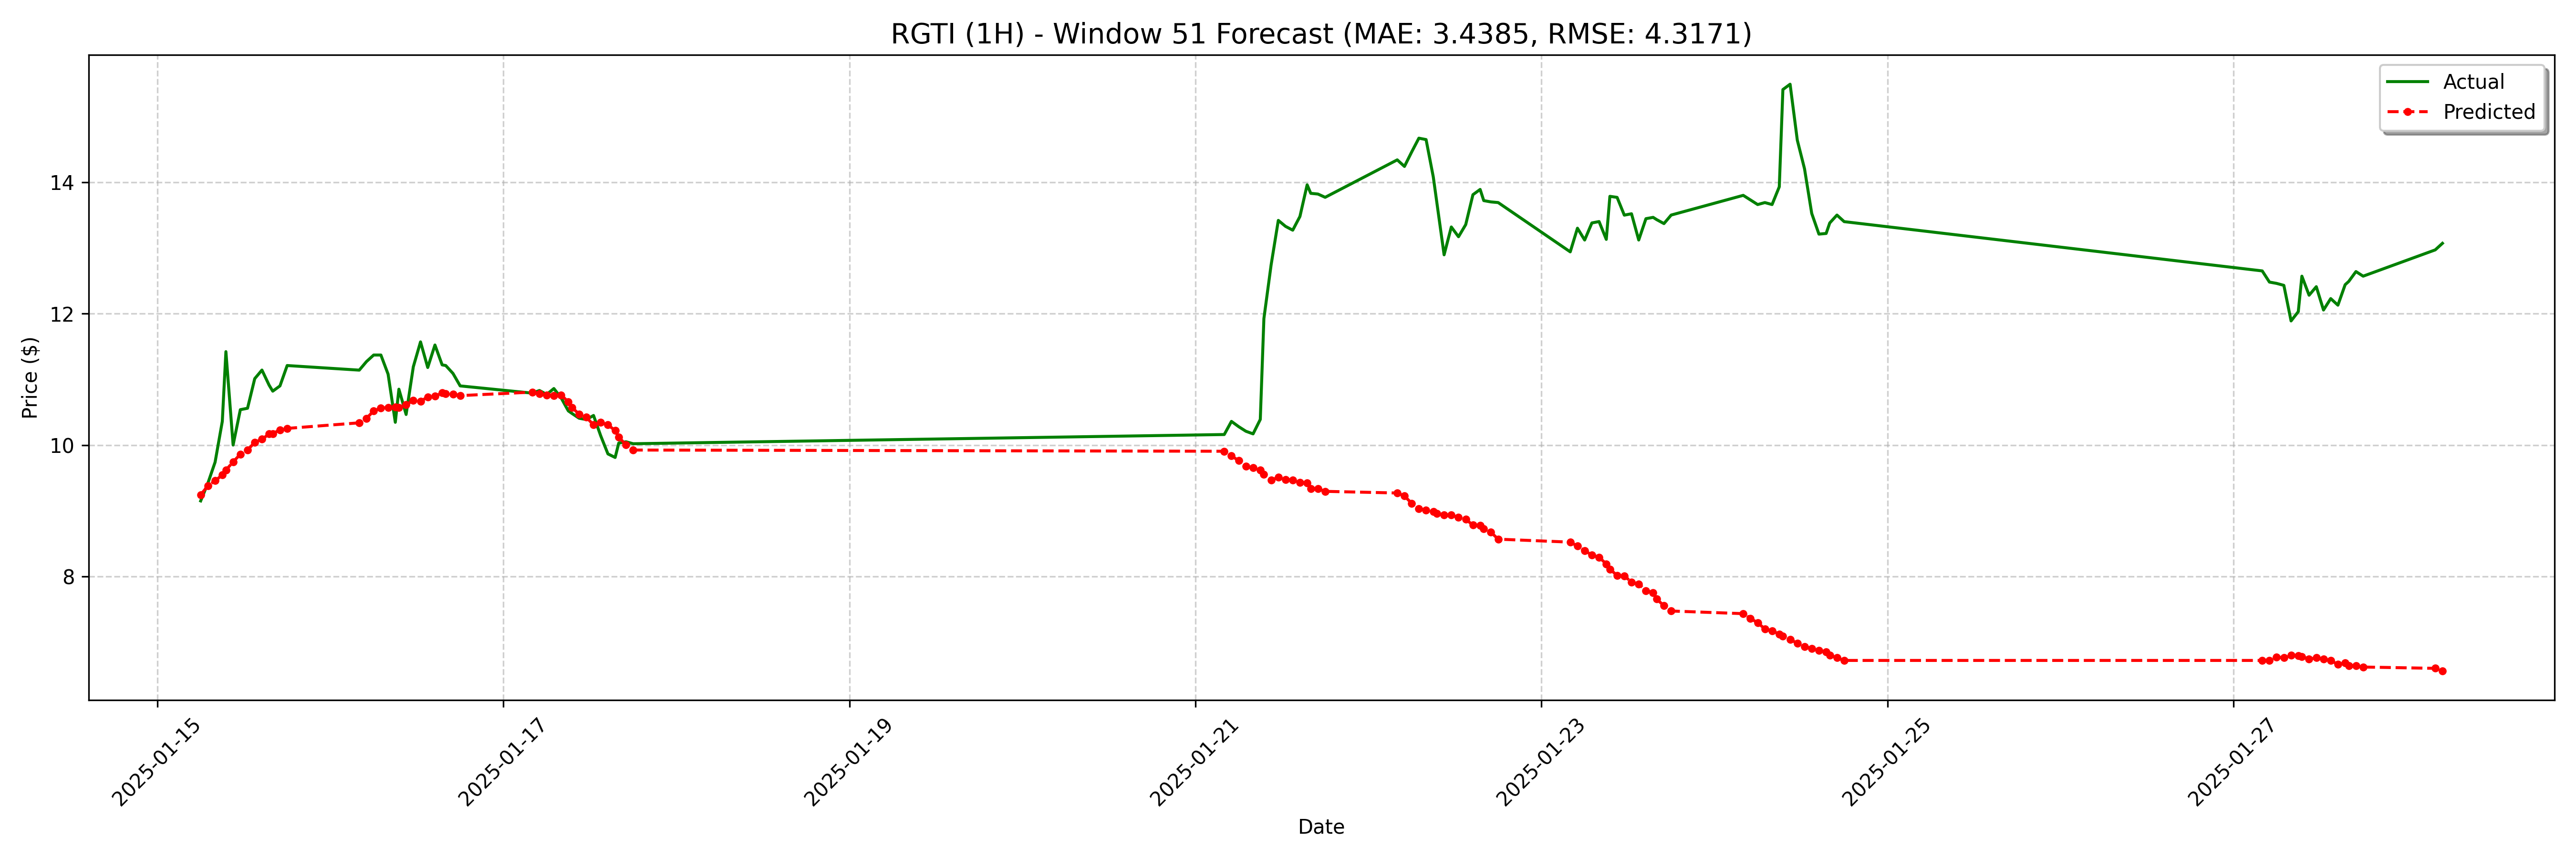

Data behind this chart, as committed beside it:
date, actual, forecast
2025-01-15 06:00:00-05:00, 9.15, 9.244
2025-01-15 07:00:00-05:00, 9.42, 9.378
2025-01-15 08:00:00-05:00, 9.74, 9.457
2025-01-15 09:00:00-05:00, 10.36, 9.545
2025-01-15 09:30:00-05:00, 11.42, 9.619
2025-01-15 10:30:00-05:00, 10.0, 9.744
2025-01-15 11:30:00-05:00, 10.54, 9.86
2025-01-15 12:30:00-05:00, 10.56, 9.924
2025-01-15 13:30:00-05:00, 11.01, 10.04
2025-01-15 14:30:00-05:00, 11.14, 10.09
2025-01-15 15:30:00-05:00, 10.91, 10.17
2025-01-15 16:00:00-05:00, 10.82, 10.17
2025-01-15 17:00:00-05:00, 10.9, 10.23
2025-01-15 18:00:00-05:00, 11.21, 10.25
2025-01-16 04:00:00-05:00, 11.14, 10.34
2025-01-16 05:00:00-05:00, 11.27, 10.41
2025-01-16 06:00:00-05:00, 11.37, 10.52
2025-01-16 07:00:00-05:00, 11.37, 10.56
2025-01-16 08:00:00-05:00, 11.08, 10.57
2025-01-16 09:00:00-05:00, 10.35, 10.58
2025-01-16 09:30:00-05:00, 10.85, 10.57
2025-01-16 10:30:00-05:00, 10.46, 10.61
2025-01-16 11:30:00-05:00, 11.19, 10.68
2025-01-16 12:30:00-05:00, 11.57, 10.67
2025-01-16 13:30:00-05:00, 11.18, 10.73
2025-01-16 14:30:00-05:00, 11.52, 10.74
2025-01-16 15:30:00-05:00, 11.22, 10.79
2025-01-16 16:00:00-05:00, 11.21, 10.78
2025-01-16 17:00:00-05:00, 11.09, 10.77
2025-01-16 18:00:00-05:00, 10.9, 10.75
2025-01-17 04:00:00-05:00, 10.79, 10.81
2025-01-17 05:00:00-05:00, 10.83, 10.78
2025-01-17 06:00:00-05:00, 10.77, 10.76
2025-01-17 07:00:00-05:00, 10.86, 10.75
2025-01-17 08:00:00-05:00, 10.72, 10.76
2025-01-17 09:00:00-05:00, 10.52, 10.66
2025-01-17 09:30:00-05:00, 10.48, 10.57
2025-01-17 10:30:00-05:00, 10.41, 10.47
2025-01-17 11:30:00-05:00, 10.39, 10.42
2025-01-17 12:30:00-05:00, 10.45, 10.31
2025-01-17 13:30:00-05:00, 10.14, 10.34
2025-01-17 14:30:00-05:00, 9.865, 10.31
2025-01-17 15:30:00-05:00, 9.811, 10.22
2025-01-17 16:00:00-05:00, 10.03, 10.12
2025-01-17 17:00:00-05:00, 10.05, 10
2025-01-17 18:00:00-05:00, 10.02, 9.924
2025-01-21 04:00:00-05:00, 10.16, 9.906
2025-01-21 05:00:00-05:00, 10.36, 9.836
2025-01-21 06:00:00-05:00, 10.28, 9.762
2025-01-21 07:00:00-05:00, 10.21, 9.675
2025-01-21 08:00:00-05:00, 10.17, 9.653
2025-01-21 09:00:00-05:00, 10.39, 9.619
2025-01-21 09:30:00-05:00, 11.93, 9.551
2025-01-21 10:30:00-05:00, 12.74, 9.465
2025-01-21 11:30:00-05:00, 13.42, 9.51
2025-01-21 12:30:00-05:00, 13.33, 9.474
2025-01-21 13:30:00-05:00, 13.27, 9.469
2025-01-21 14:30:00-05:00, 13.48, 9.432
2025-01-21 15:30:00-05:00, 13.96, 9.426
2025-01-21 16:00:00-05:00, 13.83, 9.339
... 68 more rows
